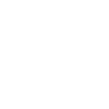
t = 0.00 s
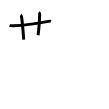
t = 3.00 s
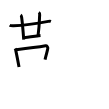
t = 6.00 s
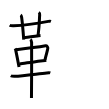
t = 9.00 s
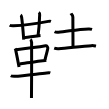
t = 12.00 s
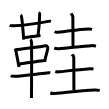
t = 15.00 s

The animated SVG that drew these frames (rendered in a browser with its animation timeline set to each time). Animation: 15 SMIL elements (animate=15); one cycle of 15.00 s.

<svg width="109px" height="109px" viewBox="0 0 px 109px" xmlns="http://www.w3.org/2000/svg" xmlns:xlink="http://www.w3.org/1999/xlink" xml:space="preserve" version="1.1"  baseProfile="full">
<path d="M9.65,25.22c0.9,0.51,3.04,0.54,3.95,0.51C21,25.5,39.75,23,48.3,21.36c1.47-0.28,1.9-0.26,2.65,0" style="fill:none;stroke:black;stroke-width:3;opacity:0">
  <animate attributeType="CSS" attributeName="opacity" from="0" to="1" begin="0s" dur="1s" repeatCount="0" fill="freeze" />
</path>
<path d="M20.6,14.93c0.57,0.36,0.91,1.62,1.02,2.34c0.11,0.72,1.5,14.13,2.11,22.28" style="fill:none;stroke:black;stroke-width:3;opacity:0">
  <animate attributeType="CSS" attributeName="opacity" from="0" to="1" begin="1s" dur="1s" repeatCount="0" fill="freeze" />
</path>
<path d="M38.67,12.5c0.57,0.36,1.1,1.61,1.02,2.34c-0.41,3.89,0,8.79-1.6,20.44" style="fill:none;stroke:black;stroke-width:3;opacity:0">
  <animate attributeType="CSS" attributeName="opacity" from="0" to="1" begin="2s" dur="1s" repeatCount="0" fill="freeze" />
</path>
<path d="M24.15,37.62c2.16,0,14.41-1.87,16.36-2.03" style="fill:none;stroke:black;stroke-width:3;opacity:0">
  <animate attributeType="CSS" attributeName="opacity" from="0" to="1" begin="3s" dur="1s" repeatCount="0" fill="freeze" />
</path>
<path d="M15.05,48.56c0.25,0.43,0.51,0.78,0.62,1.31c0.88,4.22,1.89,9.09,3.36,17.04" style="fill:none;stroke:black;stroke-width:3;opacity:0">
  <animate attributeType="CSS" attributeName="opacity" from="0" to="1" begin="4s" dur="1s" repeatCount="0" fill="freeze" />
</path>
<path d="M16.13,49.7c8.87-0.95,25.92-3.22,29.48-3.85c1.3-0.23,2.41,1.37,2.18,2.69c-0.47,2.72-1.73,6.34-2.75,11.08" style="fill:none;stroke:black;stroke-width:3;opacity:0">
  <animate attributeType="CSS" attributeName="opacity" from="0" to="1" begin="5s" dur="1s" repeatCount="0" fill="freeze" />
</path>
<path d="M19.65,63.97c4.19-0.7,21.38-2.95,26.69-3.66" style="fill:none;stroke:black;stroke-width:3;opacity:0">
  <animate attributeType="CSS" attributeName="opacity" from="0" to="1" begin="6s" dur="1s" repeatCount="0" fill="freeze" />
</path>
<path d="M10.78,75.78c1.03,0.58,2.9,0.62,3.94,0.58c8.08-0.34,23.01-2.5,32-3.42c1.7-0.17,2.74-0.28,3.59,0.01" style="fill:none;stroke:black;stroke-width:3;opacity:0">
  <animate attributeType="CSS" attributeName="opacity" from="0" to="1" begin="7s" dur="1s" repeatCount="0" fill="freeze" />
</path>
<path d="M30.42,39.36c0.66,0.48,1.05,2.16,1.19,3.12c0.13,0.96,0,49.53-0.13,55.52" style="fill:none;stroke:black;stroke-width:3;opacity:0">
  <animate attributeType="CSS" attributeName="opacity" from="0" to="1" begin="8s" dur="1s" repeatCount="0" fill="freeze" />
</path>
<path d="M54.55,31.74c0.95,0.48,2.7,0.55,3.66,0.48c9-0.61,18.15-2.87,30.5-3.3c1.59-0.06,2.55,0.23,3.34,0.47" style="fill:none;stroke:black;stroke-width:3;opacity:0">
  <animate attributeType="CSS" attributeName="opacity" from="0" to="1" begin="9s" dur="1s" repeatCount="0" fill="freeze" />
</path>
<path d="M70.95,13.37c0.13,0.32,1.91,1.65,1.91,3.66c0,12.97,0.15,12.71,0.15,29.86" style="fill:none;stroke:black;stroke-width:3;opacity:0">
  <animate attributeType="CSS" attributeName="opacity" from="0" to="1" begin="10s" dur="1s" repeatCount="0" fill="freeze" />
</path>
<path d="M54.2,48.15c1.44,0.51,3.08,0.58,4.53,0.51C67.25,48.25,82,46,91.45,45.63c2.4-0.09,3.33,0.24,4.55,0.5" style="fill:none;stroke:black;stroke-width:3;opacity:0">
  <animate attributeType="CSS" attributeName="opacity" from="0" to="1" begin="11s" dur="1s" repeatCount="0" fill="freeze" />
</path>
<path d="M55.32,71.46c0.98,0.38,2.76,0.49,3.74,0.38C69,70.75,79,69.5,90.09,68.69c1.62-0.12,2.6,0.18,3.41,0.37" style="fill:none;stroke:black;stroke-width:3;opacity:0">
  <animate attributeType="CSS" attributeName="opacity" from="0" to="1" begin="12s" dur="1s" repeatCount="0" fill="freeze" />
</path>
<path d="M72.1,54.32c0.12,0.28,1.68,1.45,1.68,3.22c0,11.39,0.13,17.64,0.13,32.7" style="fill:none;stroke:black;stroke-width:3;opacity:0">
  <animate attributeType="CSS" attributeName="opacity" from="0" to="1" begin="13s" dur="1s" repeatCount="0" fill="freeze" />
</path>
<path d="M50.3,93.01c1.44,0.51,3.09,0.64,4.53,0.51c11.92-1.02,24.36-2.86,40.33-3.54c2.4-0.1,3.34,0.25,4.55,0.5" style="fill:none;stroke:black;stroke-width:3;opacity:0">
  <animate attributeType="CSS" attributeName="opacity" from="0" to="1" begin="14s" dur="1s" repeatCount="0" fill="freeze" />
</path>
</svg>
